Run: headless pygame with SDL's dummy video driver; simulated clock (each Clock.tick advances the game by its frame time, no real sleeping); random seed 0; keys injected as events and as key.get_pressed() state; no mouse input.
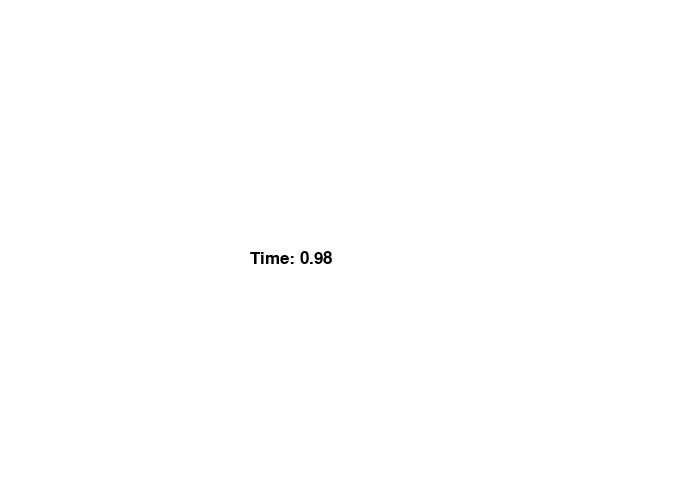
Frame 1 of 4 · flips 1–60 · no input
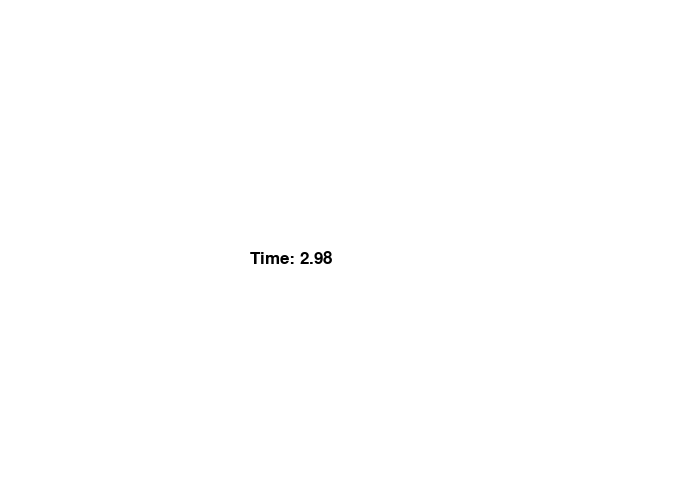
Frame 2 of 4 · flips 61–180 · tapped SPACE, RETURN · held RIGHT (→), D
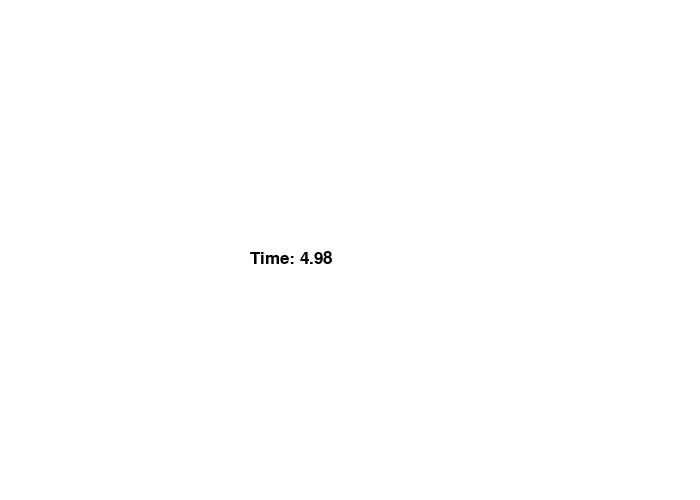
Frame 3 of 4 · flips 181–300 · held DOWN (↓), S
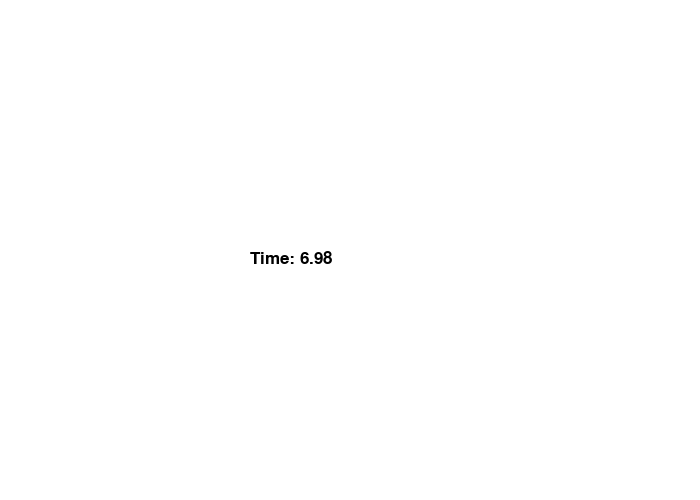
Frame 4 of 4 · flips 301–420 · held LEFT (←), A, UP (↑), W

The pygame program that drew these frames:

import pygame


BLACK = (0, 0, 0)
WHITE = (255, 255, 255)

pygame.init()

size = [700, 500]
screen = pygame.display.set_mode(size)



font = pygame.font.Font(None, 25)
clock = pygame.time.Clock()
scorelist = []




# Variables
frame_count = 0
frame_rate = 60
#main loopps
running = True
start = False
#clock stuff
while running:
    for event in pygame.event.get():
        if event.type == pygame.QUIT:
            running = False
    screen.fill(WHITE)
    total_seconds = frame_count / frame_rate  # total seconds passed
    roundedtime=round(total_seconds,2)# rounds time to 2 decimal places
    score= f"Time: {roundedtime}"
    text = font.render(score, True, BLACK) # render _ display
    screen.blit(text, [250, 250])
    frame_count += 1
    pygame.display.flip()
    clock.tick(frame_rate)
pygame.quit()
